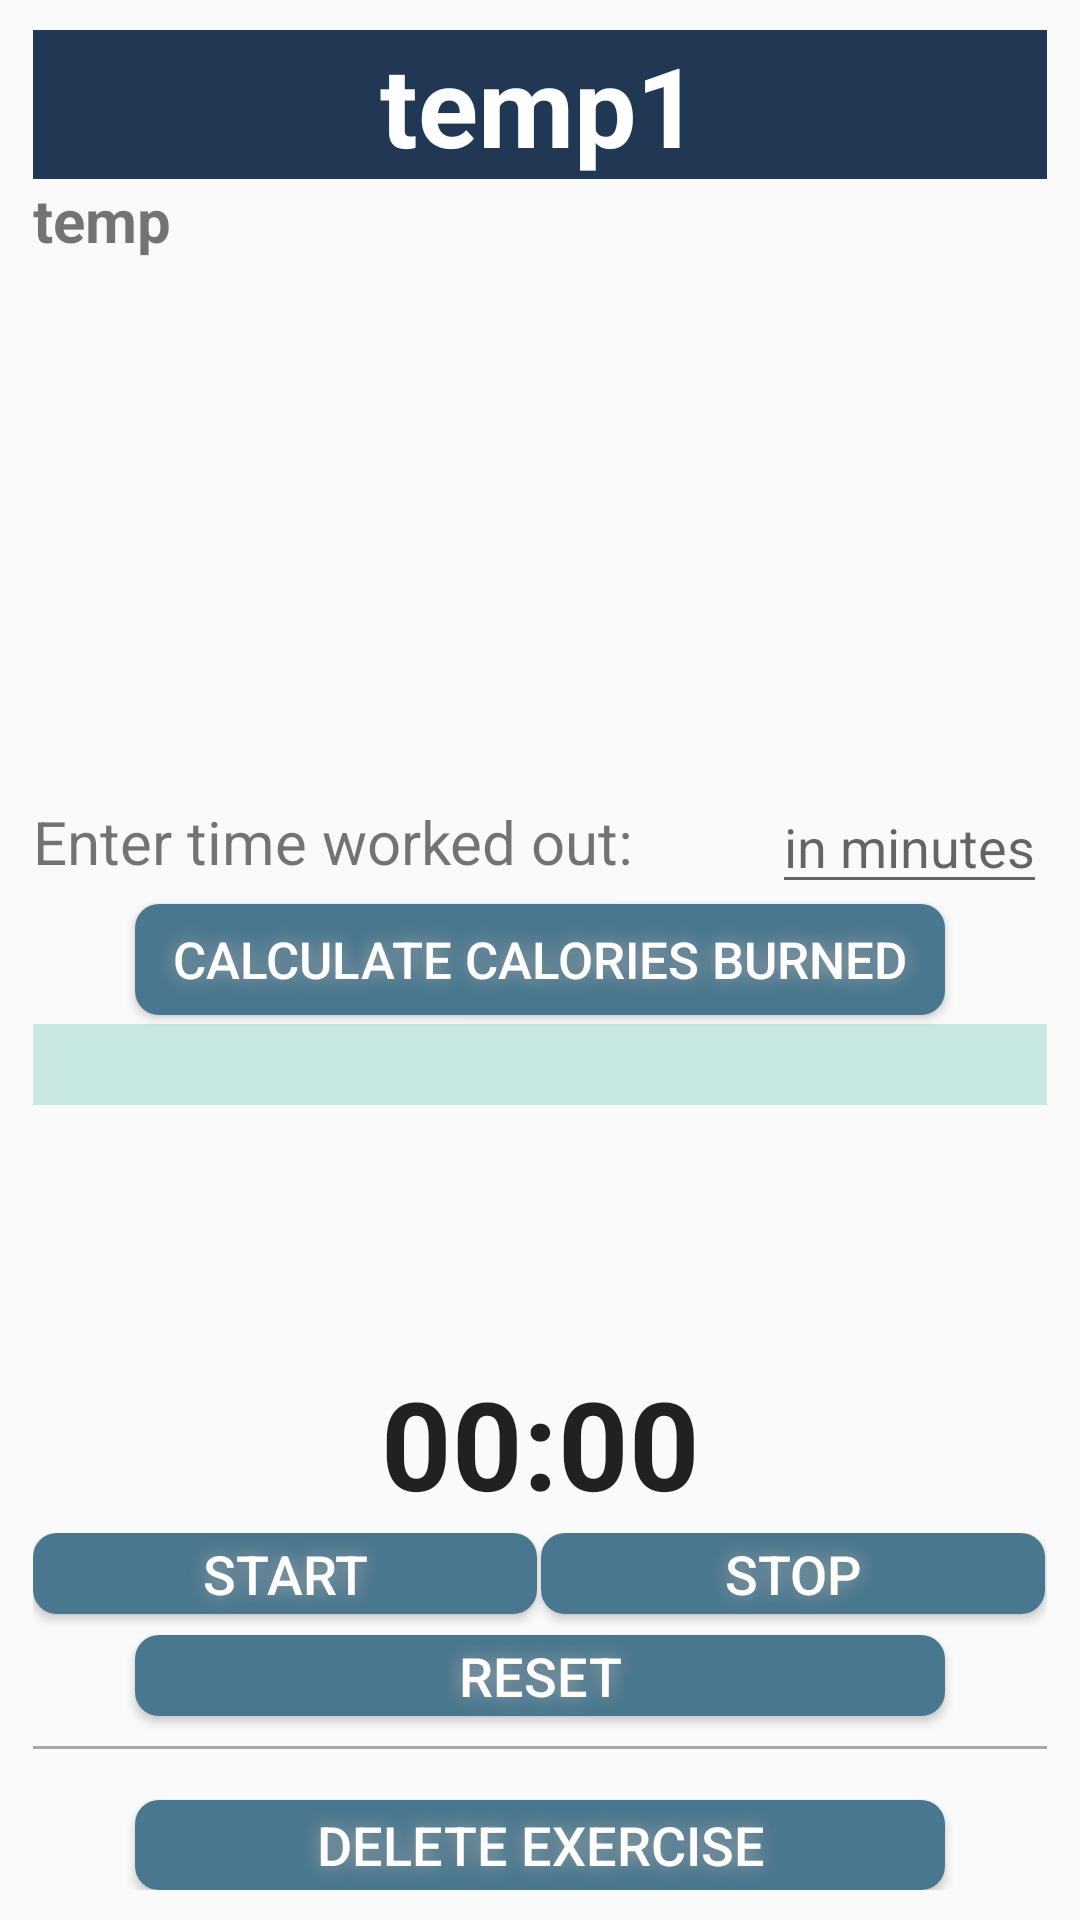

Android layout source for this screen:
<!-- AndroidManifest.xml: application theme AppTheme -->
<!-- res/layout/fragment_exercise_info.xml -->
<?xml version="1.0" encoding="utf-8"?>
<FrameLayout xmlns:android="http://schemas.android.com/apk/res/android"
    android:orientation="vertical"
    android:layout_width="match_parent"
    android:layout_height="match_parent"
    android:focusable="true"
    android:paddingLeft="11dp"
    android:paddingRight="11dp"
    android:paddingTop="10dp"
    android:paddingBottom="10dp">
    <RelativeLayout
        android:layout_width="match_parent"
        android:layout_height="match_parent">
        <TextView
            android:id="@+id/name"
            android:text="temp1"
            android:textSize="37dp"
            android:textStyle="bold"
            android:layout_width="match_parent"
            android:layout_height="wrap_content"
            android:backgroundTintMode="screen"
            android:background="@color/colorPrimary"
            android:gravity="center"
            android:layout_alignParentTop="true"
            android:layout_alignParentStart="true"
            android:textColor="#ffffff" />

        <TextView
            android:id="@+id/type"
            android:text="temp"
            android:textSize="20dp"
            android:textStyle="bold"
            android:layout_width="match_parent"
            android:layout_height="wrap_content"
            android:layout_below="@+id/name"
            android:layout_alignParentStart="true" />
        <TextView
            android:id="@+id/calorieValue"
            android:text=""
            android:textSize="20dp"
            android:textStyle="bold"
            android:layout_width="match_parent"
            android:layout_height="wrap_content"
            android:layout_below="@+id/enterCalories"
            android:gravity="center"
            android:background="@color/colorAccent" />

        <Chronometer
            android:id="@+id/chronometer"
            android:format="%s"
            android:layout_width="match_parent"
            android:layout_height="60dp"
            android:shadowDx="0"
            android:shadowDy="0"
            android:shadowRadius="16"
            android:textSize="41sp"
            android:gravity="center"
            android:textColorHighlight="@color/colorPrimaryDark"
            android:textStyle="bold"
            android:layout_above="@+id/tableLayout"
            android:layout_alignParentStart="true" />


        <ImageView
            xmlns:android="http://schemas.android.com/apk/res/android"
            android:src="@android:drawable/divider_horizontal_dark"
            android:layout_width="fill_parent"
            android:layout_height="1dp"
            android:scaleType="fitXY"
            android:paddingLeft="5dp"
            android:paddingRight="5dp"
            android:paddingBottom="2dp"
            android:paddingTop="2dp"
            android:layout_above="@+id/deleteButton"
            android:layout_alignParentStart="true"
            android:layout_marginBottom="17dp"
            android:background="#A8A8A8"
            android:backgroundTint="#A8A8A8"
            android:id="@+id/imageView" />

        <Button
            android:id="@+id/deleteButton"
            android:textColor="#FFFFFF"
            android:textSize="18sp"
            android:layout_width="wrap_content"
            android:layout_height="30dp"
            android:shadowColor="#A8A8A8"
            android:shadowDx="0"
            android:shadowDy="0"
            android:shadowRadius="16"
            android:background="@drawable/mainbutton"
            android:layout_gravity="center_horizontal"
            android:text="Delete Exercise"
            android:layout_alignParentBottom="true"
            android:layout_alignStart="@+id/resetButton" />

        <ScrollView
            android:layout_width="match_parent"
            android:layout_height="wrap_content"
            android:id="@+id/scrollView"
            android:layout_below="@+id/type"
            android:layout_above="@+id/textThing"
            android:layout_alignEnd="@+id/editText">



            <TextView
                android:id="@+id/info"
                android:textSize="15dp"
                android:textStyle="bold"
                android:layout_width="match_parent"
                android:layout_height="wrap_content"
                />

        </ScrollView>

        <EditText
            android:id="@+id/editText"
            android:layout_width="wrap_content"
            android:layout_height="wrap_content"
            android:layout_weight="1"
            android:hint="in minutes"
            android:inputType="number"
            android:layout_above="@+id/enterCalories"
            android:layout_alignParentEnd="true" />
        <Button
            android:id="@+id/enterCalories"
            android:textColor="#FFFFFF"
            android:textSize="17sp"
            android:layout_width="wrap_content"
            android:layout_height="37dp"
            android:shadowColor="#A8A8A8"
            android:shadowDx="0"
            android:shadowDy="0"
            android:shadowRadius="16"
            android:background="@drawable/mainbutton"
            android:text="Calculate calories burned"
            android:layout_centerVertical="true"
            android:layout_alignStart="@+id/resetButton"
            android:layout_marginBottom="3dp" />
        <TextView
            android:text="Enter time worked out: "
            android:layout_width="wrap_content"
            android:layout_height="wrap_content"
            android:id="@+id/textThing"
            android:textSize="20sp"
            android:layout_alignTop="@+id/editText"
            android:layout_alignParentStart="true"
            android:layout_above="@+id/enterCalories"
            android:gravity="center_vertical"
            android:layout_toStartOf="@+id/editText"
            android:paddingRight="5dp" />

        <TableLayout
            android:layout_width="match_parent"
            android:layout_height="wrap_content"
            android:layout_gravity="center_horizontal"
            android:layout_above="@+id/resetButton"
            android:layout_alignParentStart="true"
            android:id="@+id/tableLayout">

            <TableRow
                android:layout_width="fill_parent"
                android:layout_height="fill_parent"
                android:layout_weight="1">

                <Button
                    android:id="@+id/startButton"
                    android:textColor="#FFFFFF"
                    android:textSize="18sp"
                    android:layout_width="wrap_content"
                    android:layout_height="27dp"
                    android:layout_weight="1"
                    android:shadowColor="#A8A8A8"
                    android:shadowDx="0"
                    android:shadowDy="0"
                    android:shadowRadius="16"
                    android:background="@drawable/mainbutton"
                    android:layout_gravity="center_horizontal"
                    android:text="Start"
                    android:layout_column="11"
                    android:layout_marginBottom="7dp" />

                <Button
                    android:id="@+id/stopButton"
                    android:textColor="#FFFFFF"
                    android:textSize="18sp"
                    android:layout_width="wrap_content"
                    android:layout_height="27dp"
                    android:layout_weight="1"
                    android:shadowColor="#A8A8A8"
                    android:shadowDx="0"
                    android:shadowDy="0"
                    android:shadowRadius="16"
                    android:background="@drawable/mainbutton"
                    android:layout_gravity="center_horizontal"
                    android:text="Stop"
                    android:layout_column="17"
                    android:layout_marginLeft="1dp"
                    android:layout_marginBottom="7dp" />
            </TableRow>

        </TableLayout>

        <Button
                android:id="@+id/resetButton"
                android:textColor="#FFFFFF"
                android:textSize="18sp"
                android:layout_width="wrap_content"
                android:layout_height="27dp"
                android:shadowColor="#A8A8A8"
                android:shadowDx="0"
                android:shadowDy="0"
                android:shadowRadius="16"
                android:background="@drawable/mainbutton"
                android:layout_gravity="center_horizontal"
                android:text="Reset"
                android:layout_above="@+id/imageView"
                android:layout_centerHorizontal="true"
            android:layout_marginBottom="10dp" />




    </RelativeLayout>

</FrameLayout>
<!-- resources referenced by this layout -->
<resources>
  <color name="colorAccent">#C6E8E1</color>
  <color name="colorPrimary">#203854</color>
  <color name="colorPrimaryDark">#11044F</color>
  <!-- drawable mainbutton (drawable) -->
  <?xml version="1.0" encoding="utf-8"?>
  <shape xmlns:android="http://schemas.android.com/apk/res/android" android:shape="rectangle" >
      <corners
          android:radius="8dp"
          />
      <solid
          android:color="#49778F"
          />
      <padding
          android:left="0dp"
          android:top="0dp"
          android:right="0dp"
          android:bottom="0dp"
          />
      <size
          android:width="270dp"
          android:height="60dp"
          />
  </shape>
  <style name="AppTheme" parent="Theme.AppCompat.Light.DarkActionBar">
          
          <item name="colorPrimary">@color/colorPrimaryDark</item>
          <item name="colorPrimaryDark">@color/black</item>
          <item name="colorAccent">@color/colorAccent</item>
      </style>
  <color name="black">#000000</color>
</resources>
